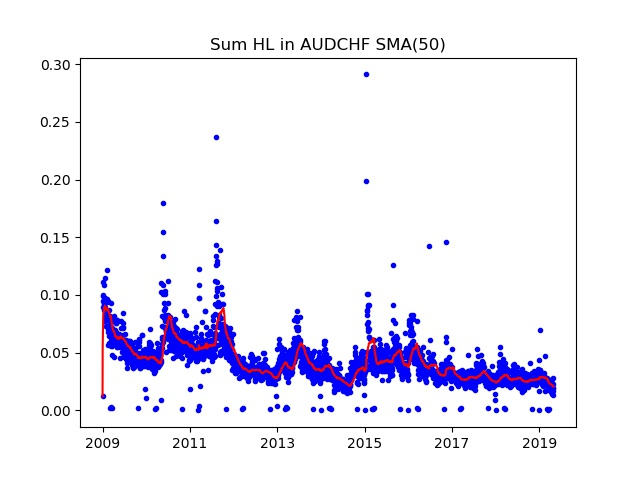

Values plotted in this chart, from the file beside it:
Date; Day of week; SumHL; DayHL; SumHL / DayHL
2009.01.01; 3; 0.01228; 0.00112; 10.96
2009.01.02; 4; 0.09468; 0.03205; 2.954
2009.01.05; 0; 0.1115; 0.03492; 3.194
2009.01.06; 1; 0.1001; 0.02375; 4.214
2009.01.07; 2; 0.09900; 0.02490; 3.976
2009.01.08; 3; 0.08915; 0.01597; 5.582
2009.01.09; 4; 0.08656; 0.02196; 3.942
2009.01.12; 0; 0.09278; 0.02394; 3.876
2009.01.13; 1; 0.08891; 0.02261; 3.932
2009.01.14; 2; 0.09185; 0.02303; 3.988
2009.01.15; 3; 0.1087; 0.01732; 6.279
2009.01.16; 4; 0.09592; 0.01919; 4.998
2009.01.19; 0; 0.07775; 0.01008; 7.713
2009.01.20; 1; 0.08925; 0.02118; 4.214
2009.01.21; 2; 0.115; 0.02851; 4.034
2009.01.22; 3; 0.09696; 0.01409; 6.881
2009.01.23; 4; 0.08016; 0.01557; 5.148
2009.01.26; 0; 0.08264; 0.01765; 4.682
2009.01.27; 1; 0.07960; 0.01304; 6.104
2009.01.28; 2; 0.08210; 0.01680; 4.887
2009.01.29; 3; 0.07271; 0.01986; 3.661
2009.01.30; 4; 0.08304; 0.01739; 4.775
2009.02.02; 0; 0.07346; 0.01263; 5.816
2009.02.03; 1; 0.08317; 0.01728; 4.813
2009.02.04; 2; 0.09671; 0.02442; 3.96
2009.02.05; 3; 0.07793; 0.02458; 3.17
2009.02.06; 4; 0.08318; 0.03241; 2.566
2009.02.09; 0; 0.09413; 0.02272; 4.143
2009.02.10; 1; 0.1214; 0.04031; 3.011
2009.02.11; 2; 0.08386; 0.01077; 7.786
2009.02.12; 3; 0.09443; 0.01482; 6.372
2009.02.13; 4; 0.07929; 0.01333; 5.948
2009.02.16; 0; 0.05661; 0.00891; 6.354
2009.02.17; 1; 0.06799; 0.01757; 3.87
2009.02.18; 2; 0.07174; 0.01531; 4.686
2009.02.19; 3; 0.07053; 0.01622; 4.348
2009.02.20; 4; 0.08688; 0.02034; 4.271
2009.02.23; 0; 0.06974; 0.01366; 5.105
2009.02.24; 1; 0.06993; 0.01011; 6.917
2009.02.25; 2; 0.06915; 0.00853; 8.107
2009.02.26; 3; 0.05808; 0.01015; 5.722
2009.02.27; 4; 0.06458; 0.01082; 5.969
2009.03.02; 0; 0.06923; 0.01071; 6.464
2009.03.03; 1; 0.07486; 0.01857; 4.031
2009.03.04; 2; 0.07557; 0.02166; 3.489
2009.03.05; 3; 0.07149; 0.01483; 4.821
2009.03.06; 4; 0.08180; 0.01445; 5.661
2009.03.08; 6; 0.00223; 0.00223; 1
2009.03.09; 0; 0.06541; 0.01444; 4.53
2009.03.10; 1; 0.07233; 0.01887; 3.833
2009.03.11; 2; 0.06286; 0.00868; 7.242
2009.03.12; 3; 0.09335; 0.03672; 2.542
2009.03.13; 4; 0.06018; 0.01135; 5.302
2009.03.15; 6; 0.00253; 0.00253; 1
2009.03.16; 0; 0.05581; 0.00892; 6.257
2009.03.17; 1; 0.04796; 0.00636; 7.541
2009.03.18; 2; 0.06304; 0.01578; 3.995
2009.03.19; 3; 0.07005; 0.00948; 7.389
2009.03.20; 4; 0.05620; 0.00959; 5.86
2009.03.22; 6; 0.00214; 0.00214; 1
... 2,670 more rows
